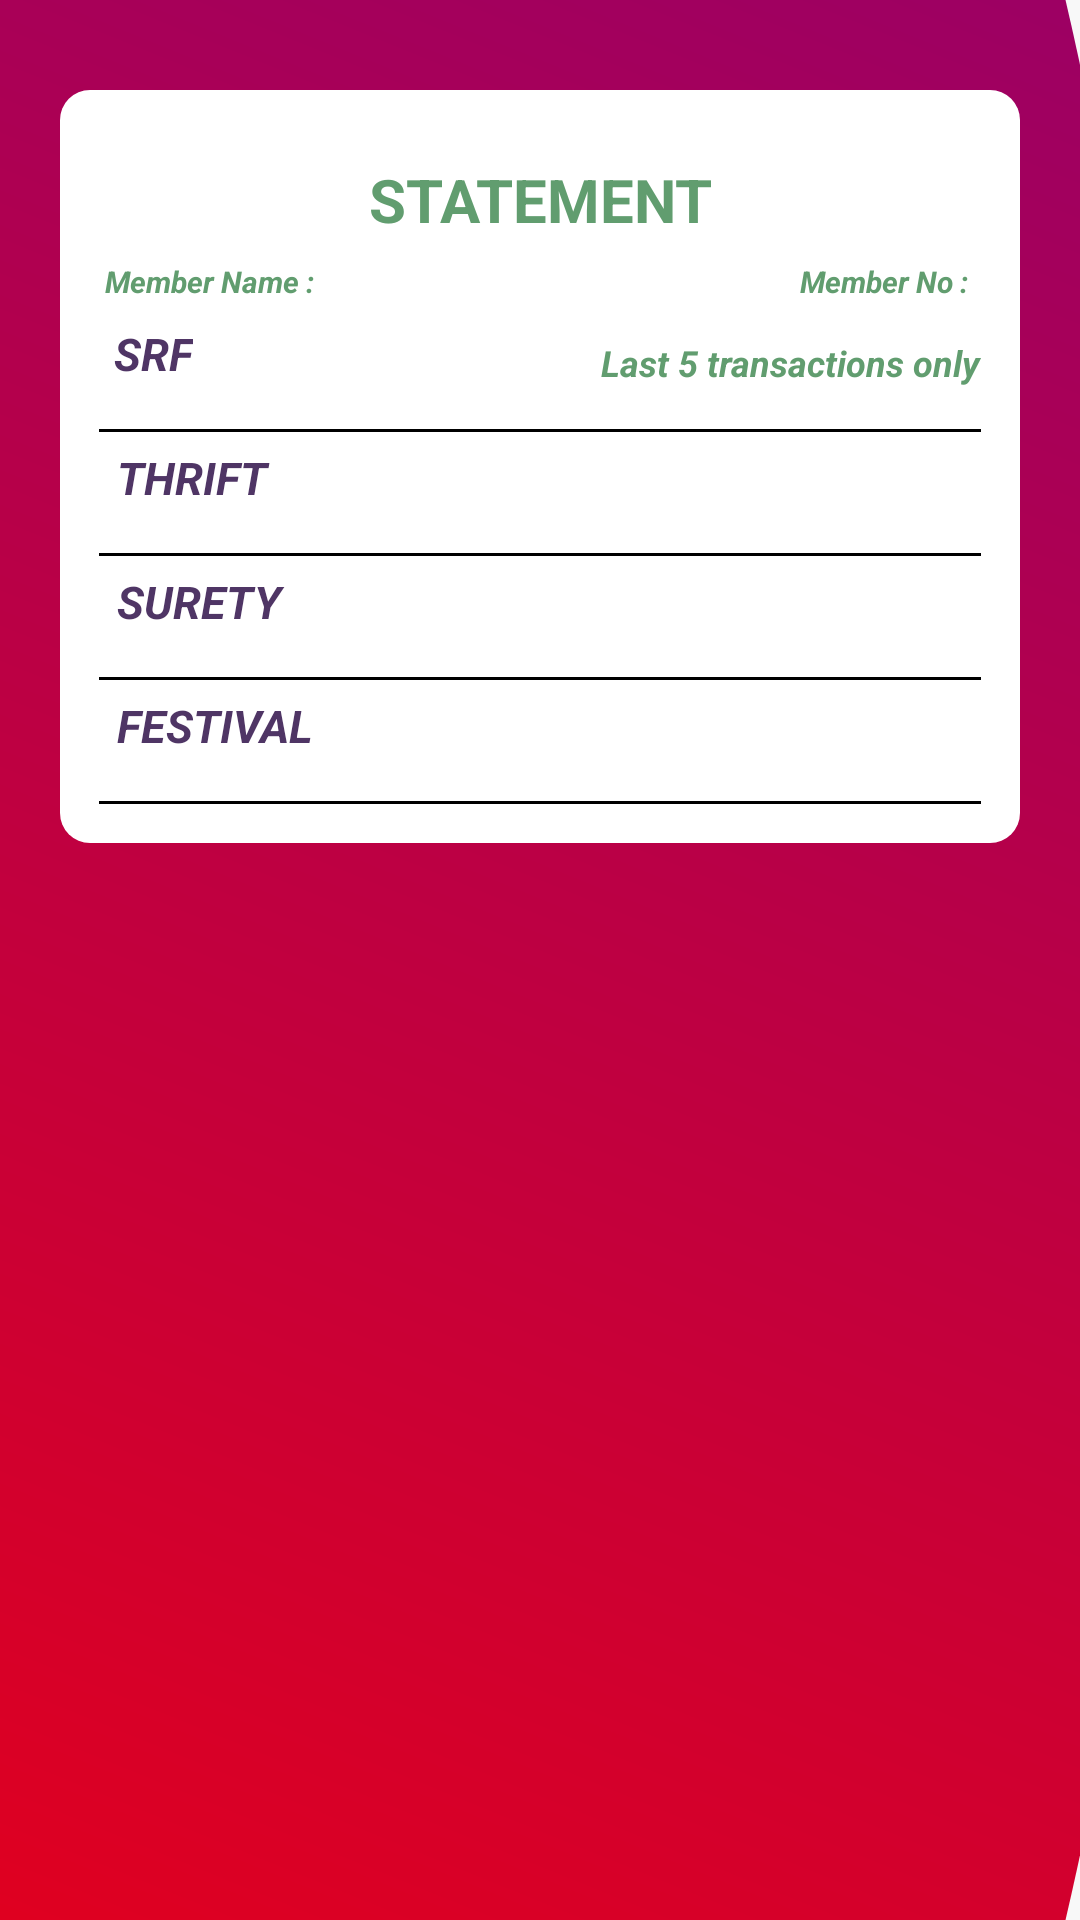

Here is an Android app screen rendered from its layout file. Give the layout XML and the strings, colors and styles it references.
<!-- AndroidManifest.xml: application theme AppTheme -->
<!-- res/layout/activity_statement.xml -->
<?xml version="1.0" encoding="utf-8"?>
<RelativeLayout xmlns:android="http://schemas.android.com/apk/res/android"
    xmlns:tools="http://schemas.android.com/tools"
    android:id="@+id/activity_personal"
    android:layout_width="match_parent"
    android:layout_height="match_parent"
    android:background="@color/lightGray"
    tools:context="com.example.mypc.uco.StatementActivity">

    <ImageView
        android:id="@+id/background"
        android:layout_width="match_parent"
        android:layout_height="match_parent"
        android:layout_marginRight="100dp"
        android:background="@drawable/application_background"
        android:contentDescription="@string/shape_in_every_background"
        android:scaleX="2"
        android:scaleY="2"
        android:layout_marginEnd="100dp" />

    <androidx.core.widget.NestedScrollView
        android:layout_width="match_parent"
        android:layout_height="match_parent">

        <RelativeLayout
            android:id="@+id/statementLayout"
            android:layout_width="wrap_content"
            android:layout_height="wrap_content"
            android:orientation="vertical"
            android:background="@drawable/edit_text_style"
            android:padding="13dp"
            android:layout_marginTop="30dp"
            android:layout_marginRight="20dp"
            android:layout_marginLeft="20dp"
            android:layout_marginBottom="30dp"
            android:layout_centerHorizontal="true">

            <TextView
                android:id="@+id/statementTitle"
                android:layout_width="wrap_content"
                android:layout_height="wrap_content"
                android:layout_centerHorizontal="true"
                android:layout_marginTop="5dp"
                android:layout_marginLeft="20dp"
                android:layout_marginRight="20dp"
                android:gravity="center"
                android:text="STATEMENT"
                android:orientation="vertical"
                android:paddingTop="5dp"
                android:paddingLeft="25dp"
                android:paddingBottom="5dp"
                android:paddingRight="25dp"
                android:textStyle="bold"
                android:textSize="20sp"
                android:textColor="@color/textGreen"
                android:textAlignment="center"/>

            <RelativeLayout
                android:id="@+id/memberDetails"
                android:layout_width="match_parent"
                android:layout_height="wrap_content"
                android:layout_below="@id/statementTitle"
                android:orientation="horizontal">

                <TextView
                    android:id="@+id/memberName"
                    android:layout_width="wrap_content"
                    android:layout_height="wrap_content"
                    android:layout_alignParentLeft="true"
                    android:text="Member Name : "
                    android:padding="2dp"
                    android:paddingLeft="5dp"
                    android:textStyle="bold|italic"
                    android:textSize="10sp"
                    android:textColor="@color/textGreen"/>

                <TextView
                    android:id="@+id/memberNo"
                    android:layout_width="wrap_content"
                    android:layout_height="wrap_content"
                    android:layout_alignParentRight="true"
                    android:text="Member No : "
                    android:padding="2dp"
                    android:paddingLeft="5dp"
                    android:textStyle="bold|italic"
                    android:textSize="10sp"
                    android:textColor="@color/textGreen" />

            </RelativeLayout>

            <TextView
                android:id="@+id/srfTitle"
                android:layout_width="wrap_content"
                android:layout_height="match_parent"
                android:layout_below="@id/memberDetails"
                android:layout_marginRight="2dp"
                android:text="SRF"
                android:padding="5dp"
                android:textStyle="bold|italic"
                android:textSize="15dp"
                android:textColor="@color/c1" />

            <TextView
                android:id="@+id/note"
                android:layout_width="wrap_content"
                android:layout_height="match_parent"
                android:text="Last 5 transactions only"
                android:layout_marginTop="10dp"
                android:layout_below="@id/memberDetails"
                android:layout_alignParentRight="true"
                android:paddingLeft="5dp"
                android:textStyle="bold|italic"
                android:textSize="12dp"
                android:textColor="@color/textGreen" />

            <TableLayout
                android:id="@+id/srfTable"
                android:layout_width="match_parent"
                android:layout_height="wrap_content"
                android:layout_below="@+id/srfTitle"
                android:paddingTop="1dp"
                android:paddingRight="1dp"
                android:paddingBottom="-1dp"
                android:paddingLeft="1dp"
                android:layout_marginTop="10dp"
                android:background="#000000">

            </TableLayout>

            <TextView
                android:id="@+id/thriftTitle"
                android:layout_width="match_parent"
                android:layout_height="match_parent"
                android:layout_centerHorizontal="true"
                android:layout_below="@id/srfTable"
                android:layout_marginRight="2dp"
                android:text="THRIFT"
                android:padding="5dp"
                android:textStyle="bold|italic"
                android:textSize="15dp"
                android:textColor="@color/c1" />

            <TableLayout
                android:id="@+id/thriftTable"
                android:layout_width="match_parent"
                android:layout_height="wrap_content"
                android:layout_below="@+id/thriftTitle"
                android:paddingTop="1dp"
                android:paddingRight="1dp"
                android:paddingBottom="-1dp"
                android:paddingLeft="1dp"
                android:layout_marginTop="10dp"
                android:background="#000000">

            </TableLayout>

            <TextView
                android:id="@+id/suretyTitle"
                android:layout_width="match_parent"
                android:layout_height="match_parent"
                android:layout_centerHorizontal="true"
                android:layout_below="@id/thriftTable"
                android:layout_marginRight="2dp"
                android:text="SURETY"
                android:padding="5dp"
                android:textStyle="bold|italic"
                android:textSize="15dp"
                android:textColor="@color/c1" />

            <TableLayout
                android:id="@+id/suretyTable"
                android:layout_width="match_parent"
                android:layout_height="wrap_content"
                android:layout_below="@+id/suretyTitle"
                android:paddingTop="1dp"
                android:paddingRight="1dp"
                android:paddingBottom="-1dp"
                android:paddingLeft="1dp"
                android:layout_marginTop="10dp"
                android:background="#000000">

            </TableLayout>

            <TextView
                android:id="@+id/festivalTitle"
                android:layout_width="match_parent"
                android:layout_height="match_parent"
                android:layout_centerHorizontal="true"
                android:layout_below="@id/suretyTable"
                android:layout_marginRight="2dp"
                android:text="FESTIVAL"
                android:padding="5dp"
                android:textStyle="bold|italic"
                android:textSize="15dp"
                android:textColor="@color/c1" />

            <TableLayout
                android:id="@+id/festivalTable"
                android:layout_width="match_parent"
                android:layout_height="wrap_content"
                android:layout_below="@+id/festivalTitle"
                android:paddingTop="1dp"
                android:paddingRight="1dp"
                android:paddingBottom="-1dp"
                android:paddingLeft="1dp"
                android:layout_marginTop="10dp"
                android:background="#000000">

            </TableLayout>

        </RelativeLayout>

    </androidx.core.widget.NestedScrollView>

</RelativeLayout>
<!-- resources referenced by this layout -->
<resources>
  <color name="c1">#4f3565</color>
  <color name="lightGray">#F8F8F8</color>
  <color name="textGreen">#619d6f</color>
  <!-- drawable application_background (drawable-xxhdpi) -->
  <?xml version="1.0" encoding="utf-8"?>
  <shape
      xmlns:android="http://schemas.android.com/apk/res/android"
      android:shape="oval">
  
      <gradient
          android:startColor="#FF0000"
          android:endColor="#800080"
          android:angle="45"/>
  
      <size
          android:width="1000dp"
          android:height="1000dp" />
  
  </shape>
  <!-- drawable edit_text_style (drawable) -->
  <?xml version="1.0" encoding="utf-8"?>
  <selector xmlns:android="http://schemas.android.com/apk/res/android">
      <item>
          <shape>
              <solid
                  android:color="#FFFFFF" />
              <corners
                  android:radius="10dp" />
              <padding
                  android:left="0dp"
                  android:top="0dp"
                  android:right="0dp"
                  android:bottom="0dp" />
          </shape>
      </item>
  </selector>
  <string name="shape_in_every_background">Shape in every background</string>
  <style name="AppTheme" parent="Theme.AppCompat.Light.DarkActionBar">
          <item name="colorPrimary">@color/c1</item>
          <item name="colorPrimaryDark">@color/c2</item>
          <item name="colorAccent">@color/c3</item>
      </style>
  <color name="c2">#CC0E74</color>
  <color name="c3">#9f6c97</color>
</resources>
